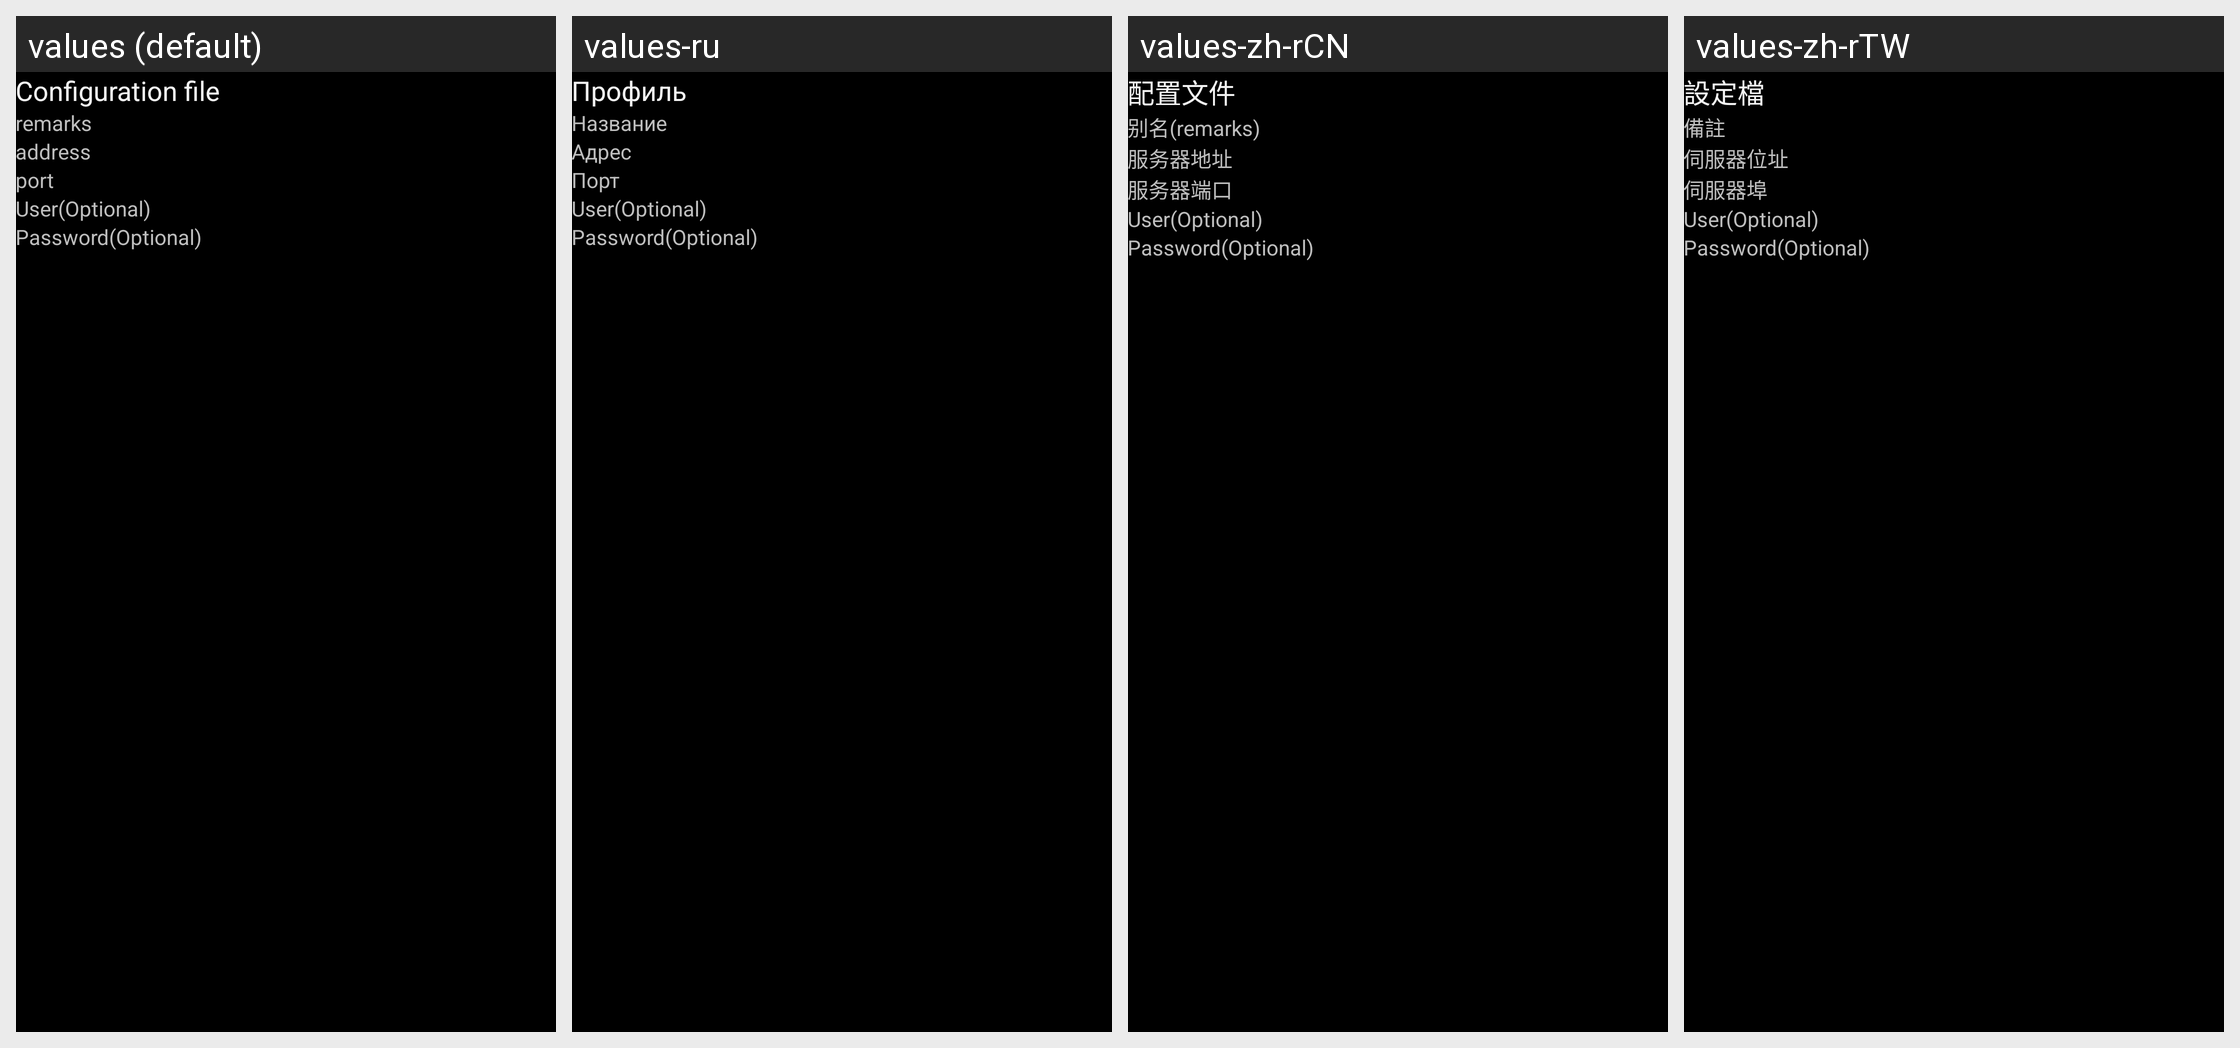

Strings drawn on this Android screen and how each of the app's shown locales translates them:
Android screen res/layout/activity_server_socks.xml rendered under 4 locales, left to right: values (default), values-ru, values-zh-rCN, values-zh-rTW. Device: Nexus 5 (rendered at 1080×1920; each locale shown at half size, 540×960, under a caption strip naming it); theme AppTheme.
Strings drawn on this screen, with the default value and each locale's value (text and hints the layout hard-codes, and strings that could not be matched under every locale, appear in the picture but are not listed):

title_server
  values: Configuration file
  values-ru: Профиль
  values-zh-rCN: 配置文件
  values-zh-rTW: 設定檔

server_lab_remarks
  values: remarks
  values-ru: Название
  values-zh-rCN: 别名(remarks)
  values-zh-rTW: 備註

server_lab_address3
  values: address
  values-ru: Адрес
  values-zh-rCN: 服务器地址
  values-zh-rTW: 伺服器位址

server_lab_port3
  values: port
  values-ru: Порт
  values-zh-rCN: 服务器端口
  values-zh-rTW: 伺服器埠
